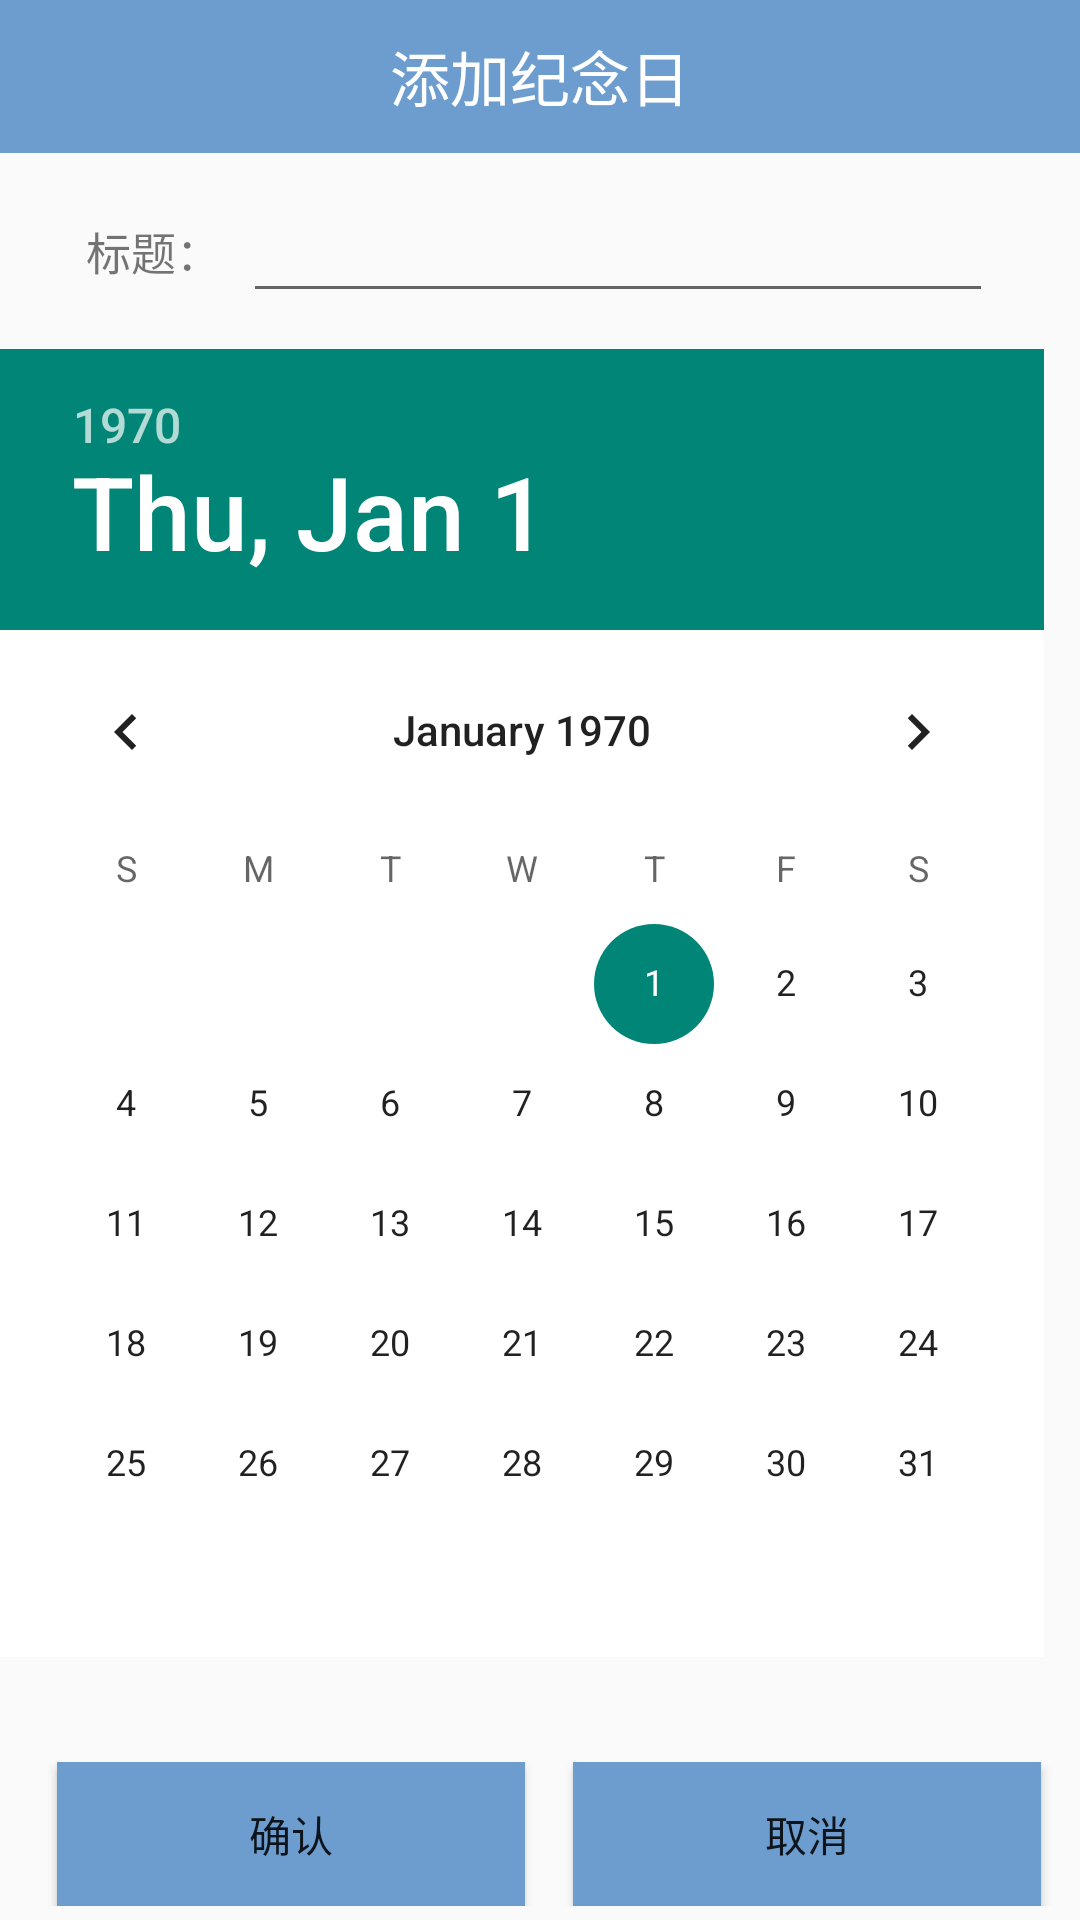

Android layout source for this screen:
<!-- AndroidManifest.xml: application theme AppTheme -->
<!-- res/layout/timeadd.xml -->
<?xml version="1.0" encoding="utf-8"?>
<LinearLayout xmlns:android="http://schemas.android.com/apk/res/android"
    android:orientation="vertical" android:layout_width="match_parent"
    android:layout_height="match_parent"
    android:weightSum="1">
    <LinearLayout
        android:id="@+id/L"
        android:layout_width="fill_parent"
        android:layout_height="51dp" >
        <RelativeLayout
            android:layout_width="match_parent"
            android:layout_height="fill_parent"
            android:background="#6c9dce"
            android:paddingBottom="5dp"
            android:paddingTop="0dp" >

            <TextView
                android:id="@+id/Detail_AshameID"
                android:layout_width="match_parent"
                android:layout_height="wrap_content"
                android:layout_centerInParent="true"
                android:layout_toRightOf="@+id/Detail_Back"
                android:gravity="center"
                android:singleLine="true"
                android:text="添加纪念日"
                android:hint="输入纪念日名称"
                android:textColor="#FFFFFF"
                android:textSize="20sp" >
            </TextView>
        </RelativeLayout>
    </LinearLayout>
<LinearLayout
    android:layout_width="fill_parent"
    android:layout_height="wrap_content"
    android:orientation="horizontal"
    android:gravity="center"
    android:padding="12dp">
    <TextView
        android:layout_width="wrap_content"
        android:layout_height="wrap_content"
        android:text="标题：  "
        android:textSize="15dp"/>
    <EditText
        android:layout_width="250dp"
        android:layout_height="wrap_content"
        android:id="@+id/editjinianri" />
</LinearLayout>
    <DatePicker
        android:layout_width="wrap_content"
        android:layout_height="wrap_content"
        android:background="#ffffff"
        android:id="@+id/datePicker"

        android:layout_weight="0.19" />

    <LinearLayout
        android:orientation="vertical"
        android:layout_width="fill_parent"
        android:layout_height="20dp"
        android:layout_gravity="bottom"
        android:layout_weight="0.62">

    </LinearLayout>
<LinearLayout
    android:orientation="horizontal"
    android:layout_width="fill_parent"
    android:layout_height="wrap_content"
    android:layout_gravity="center">
    <Button
        android:id="@+id/yesbutton"
        android:layout_width="156dp"
        android:layout_height="wrap_content"
        android:layout_marginLeft="19dp"
        android:background="#6c9dce"
        android:text="确认"/>
    <Button
        android:id="@+id/nobutton"
        android:layout_width="156dp"
        android:layout_marginLeft="16dp"
        android:layout_height="wrap_content"
        android:background="#6c9dce"
        android:text="取消"/>

</LinearLayout>
</LinearLayout>
<!-- resources referenced by this layout -->
<resources>
  <style name="AppTheme" parent="@style/Theme.AppCompat.Light.NoActionBar">
          
  
      </style>
</resources>
